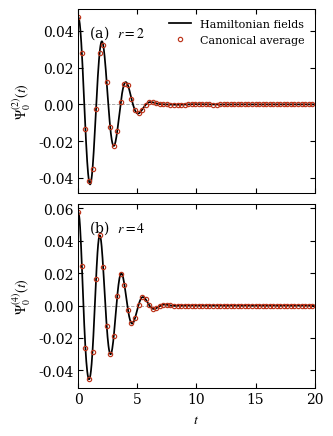

Here is the Python script that generated this plot:
import numpy as np
import matplotlib.pyplot as plt
from scipy.special import ellipj, ellipk, roots_legendre

beta = lambda0 = kappa0 = 1.0
t = np.linspace(0, 20, 801)

def fields(N=1200, M=1024, nh=14):
    x, w = roots_legendre(N)
    E = 35*(x+1)/beta
    w = 35*w/beta
    nu = (lambda0**2+4*kappa0*E)**0.25
    m = (1-lambda0/nu**2)/2
    b2 = 4*E/(nu**2+lambda0)
    K = ellipk(m)
    omega = np.pi*nu/K
    W = w*K/nu*np.exp(-beta*E)
    W /= W.sum()
    phi = 2*np.pi*np.arange(M)/M
    cn = ellipj(K[:,None]*phi/np.pi, m[:,None])[1]
    q2 = b2[:,None]*cn**2
    psi, C = [], []
    for r in (2,4):
        A = q2**(r//2)/r
        a = np.fft.rfft(A,axis=1).real/M
        C.append(beta*np.dot(W,a[:,0]**2))
        g = np.zeros_like(t)
        for n in range(1,nh+1):
            g += np.cos(n*t[:,None]*omega) @ (2*beta*W*a[:,n]**2)
        psi.append(g)
    return np.array(psi), np.array(C)

def canonical(C,N=240,substeps=10):
    x,w = roots_legendre(N)
    qmax = 4*(beta*kappa0)**(-0.25)
    pmax = 9/np.sqrt(beta)
    q,p = np.meshgrid(qmax*(x+1)/2,pmax*x,indexing='ij')
    H = p*p/2 + lambda0*q*q/2 + kappa0*q**4/4
    W = w[:,None]*w[None,:]*np.exp(-beta*H)
    W /= W.sum()
    A02 = W*q*q/2
    A04 = W*q**4/4
    g = np.empty((2,len(t)))
    dt = (t[1]-t[0])/substeps
    for j in range(len(t)):
        q2 = q*q
        g[0,j] = beta*np.sum(A02*q2/2)-C[0]
        g[1,j] = beta*np.sum(A04*q2*q2/4)-C[1]
        if j == len(t)-1:
            break
        for _ in range(substeps):
            p -= dt/2*q*(lambda0+kappa0*q*q)
            q += dt*p
            p -= dt/2*q*(lambda0+kappa0*q*q)
    return g

if __name__ == '__main__':
    pred,C = fields()
    brute = canonical(C)
    print('C:',C)
    print('Initial values:',pred[:,0],brute[:,0])
    print('Maximum discrepancies:',np.max(np.abs(pred-brute),axis=1))
    plt.rcParams.update({'font.family':'serif','mathtext.fontset':'stix',
                         'font.size':10,'axes.linewidth':.75,'pdf.fonttype':42})
    fig,axs = plt.subplots(2,1,figsize=(3.4,4.35),sharex=True)
    for i,ax in enumerate(axs):
        r = (2,4)[i]
        ax.plot(t,pred[i],color='black',lw=1.25,label='Hamiltonian fields')
        ax.plot(t[::12],brute[i,::12],ls='none',marker='o',ms=3.1,
                mew=.85,mfc='none',mec='#bd351b',label='Canonical average')
        ax.axhline(0,color='.65',lw=.65,ls='--',zorder=0)
        ax.set_ylabel(r'$\Psi_0^{(%d)}(t)$'%r)
        ax.text(.03,.92,(' (a)' if i==0 else ' (b)')+r'  $r=%d$'%r,
                transform=ax.transAxes,ha='left',va='top')
        ax.tick_params(direction='in',top=True,right=True)
        ax.set_xlim(0,20)
    axs[0].legend(frameon=False,fontsize=8,loc='upper right')
    axs[-1].set_xlabel(r'$t$')
    fig.tight_layout(pad=.65,h_pad=.8)
    fig.savefig('duffing_relaxation_comparison.pdf',bbox_inches='tight')
